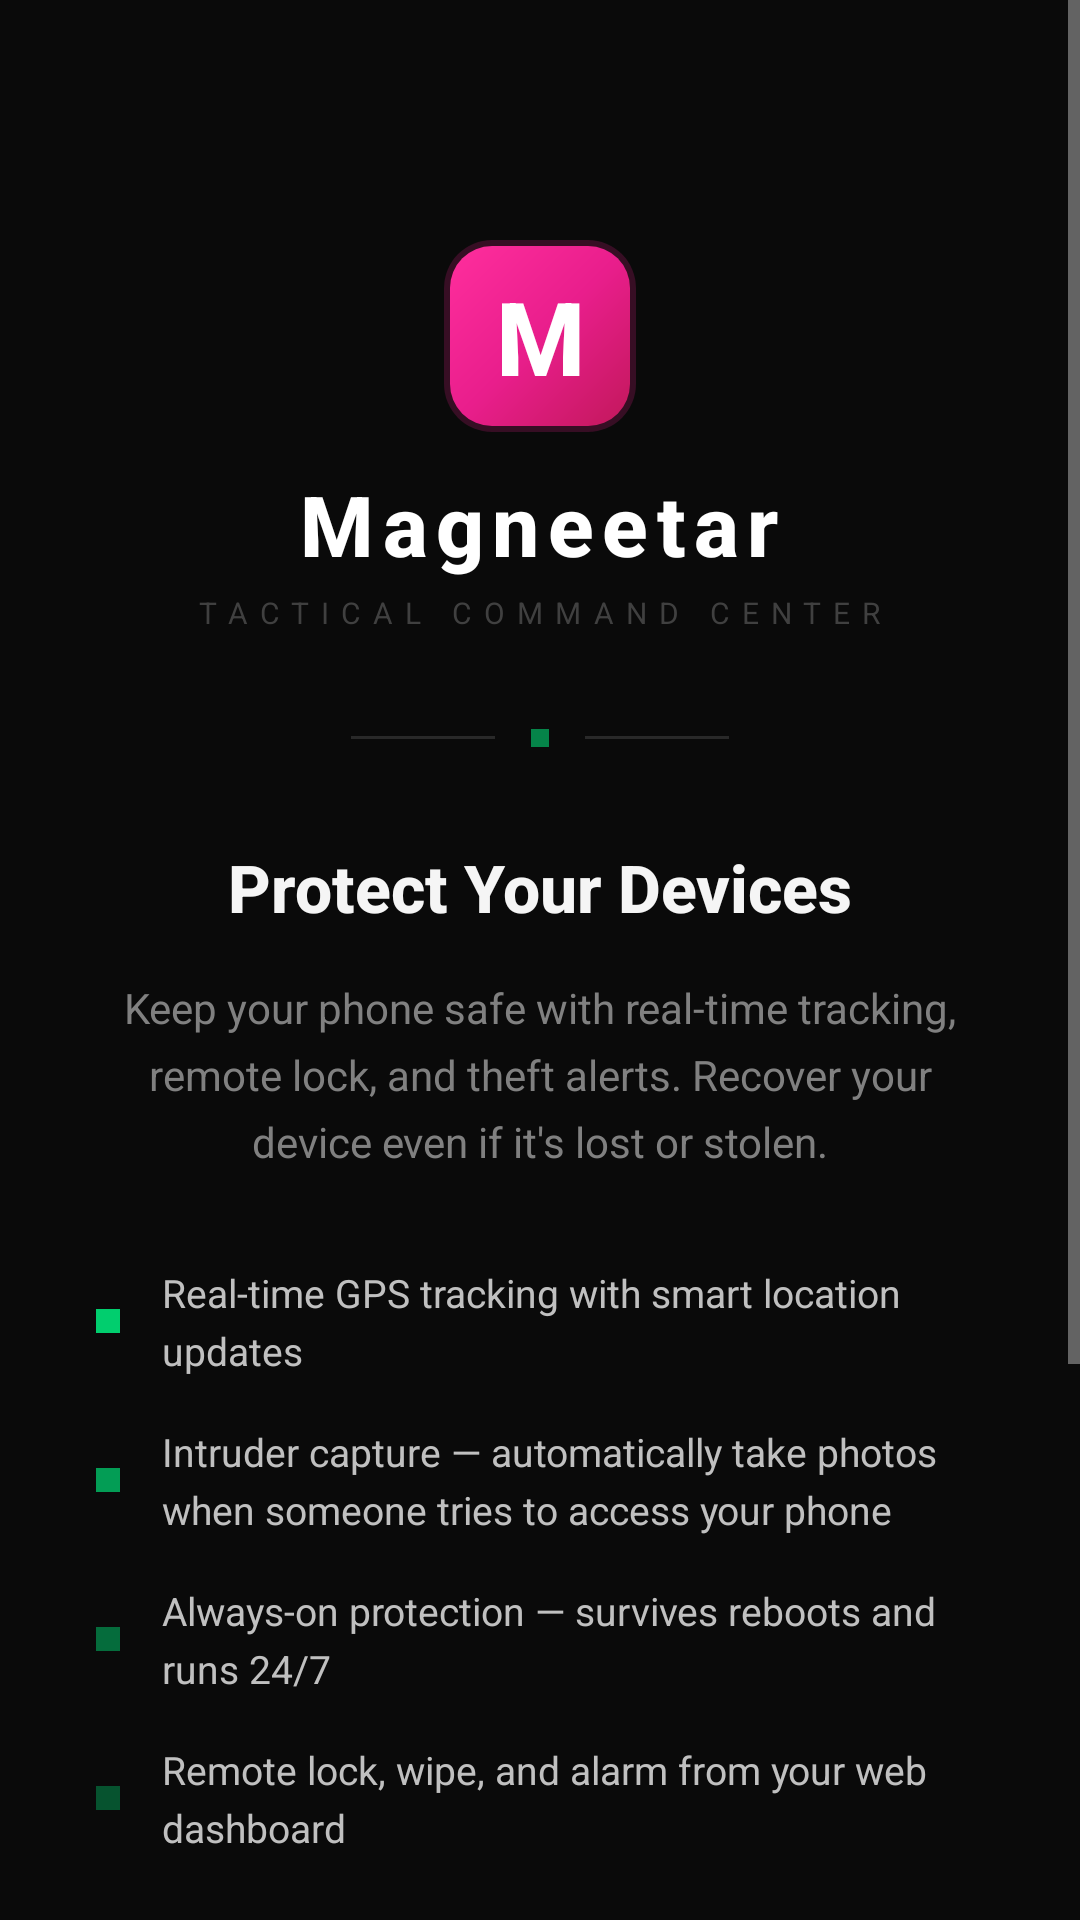

Android layout source for this screen:
<!-- AndroidManifest.xml: activity theme AppTheme -->
<!-- res/layout/activity_onboarding.xml -->
<?xml version="1.0" encoding="utf-8"?>
<ScrollView xmlns:android="http://schemas.android.com/apk/res/android"
    xmlns:tools="http://schemas.android.com/tools"
    android:layout_width="match_parent"
    android:layout_height="match_parent"
    android:background="#0A0A0A"
    android:fillViewport="true"
    tools:context=".OnboardingActivity">

    <RelativeLayout
        android:layout_width="match_parent"
        android:layout_height="wrap_content"
        android:padding="32dp">

        
        <LinearLayout
            android:id="@+id/logo_container"
            android:layout_width="match_parent"
            android:layout_height="wrap_content"
            android:layout_marginTop="48dp"
            android:gravity="center"
            android:orientation="vertical">

            
            <TextView
                android:layout_width="64dp"
                android:layout_height="64dp"
                android:gravity="center"
                android:text="M"
                android:textColor="#FFFFFF"
                android:textSize="34sp"
                android:textStyle="bold"
                android:fontFamily="sans-serif-medium"
                android:background="@drawable/logo_tile" />

            <TextView
                android:layout_width="wrap_content"
                android:layout_height="wrap_content"
                android:layout_marginTop="12dp"
                android:text="@string/app_name"
                android:textColor="#FFFFFF"
                android:textSize="28sp"
                android:textStyle="bold"
                android:letterSpacing="0.1"
                android:fontFamily="sans-serif-medium" />

            <TextView
                android:layout_width="wrap_content"
                android:layout_height="wrap_content"
                android:layout_marginTop="4dp"
                android:text="TACTICAL COMMAND CENTER"
                android:textColor="#404040"
                android:textSize="10sp"
                android:letterSpacing="0.4"
                android:fontFamily="sans-serif" />

        </LinearLayout>

        
        <LinearLayout
            android:id="@+id/divider"
            android:layout_width="match_parent"
            android:layout_height="wrap_content"
            android:layout_below="@id/logo_container"
            android:layout_marginTop="32dp"
            android:gravity="center"
            android:orientation="horizontal">

            <View
                android:layout_width="48dp"
                android:layout_height="1dp"
                android:background="#20FFFFFF" />

            <View
                android:layout_width="6dp"
                android:layout_height="6dp"
                android:layout_marginLeft="12dp"
                android:layout_marginRight="12dp"
                android:background="#00FF88"
                android:alpha="0.5" />

            <View
                android:layout_width="48dp"
                android:layout_height="1dp"
                android:background="#20FFFFFF" />

        </LinearLayout>

        
        <TextView
            android:id="@+id/title"
            android:layout_width="match_parent"
            android:layout_height="wrap_content"
            android:layout_below="@id/divider"
            android:layout_marginTop="32dp"
            android:text="@string/onboarding_title"
            android:textColor="#F5F5F5"
            android:textSize="22sp"
            android:textStyle="bold"
            android:textAlignment="center"
            android:lineSpacingExtra="4dp"
            android:fontFamily="sans-serif-medium" />

        
        <TextView
            android:id="@+id/subtitle"
            android:layout_width="match_parent"
            android:layout_height="wrap_content"
            android:layout_below="@id/title"
            android:layout_marginTop="16dp"
            android:text="@string/onboarding_subtitle"
            android:textColor="#808080"
            android:textSize="14sp"
            android:textAlignment="center"
            android:lineSpacingExtra="6dp"
            android:fontFamily="sans-serif" />

        
        <LinearLayout
            android:id="@+id/features_container"
            android:layout_width="match_parent"
            android:layout_height="wrap_content"
            android:layout_below="@id/subtitle"
            android:layout_marginTop="32dp"
            android:gravity="center_horizontal"
            android:orientation="vertical">

            <LinearLayout
                android:layout_width="match_parent"
                android:layout_height="wrap_content"
                android:layout_marginBottom="16dp"
                android:gravity="center_vertical"
                android:orientation="horizontal">

                <View
                    android:layout_width="8dp"
                    android:layout_height="8dp"
                    android:layout_marginRight="14dp"
                    android:background="#00FF88"
                    android:alpha="0.8" />

                <TextView
                    android:layout_width="0dp"
                    android:layout_height="wrap_content"
                    android:layout_weight="1"
                    android:text="@string/onboarding_feature_tracking"
                    android:textColor="#C0C0C0"
                    android:textSize="13sp"
                    android:lineSpacingExtra="4dp"
                    android:fontFamily="sans-serif" />
            </LinearLayout>

            <LinearLayout
                android:layout_width="match_parent"
                android:layout_height="wrap_content"
                android:layout_marginBottom="16dp"
                android:gravity="center_vertical"
                android:orientation="horizontal">

                <View
                    android:layout_width="8dp"
                    android:layout_height="8dp"
                    android:layout_marginRight="14dp"
                    android:background="#00FF88"
                    android:alpha="0.6" />

                <TextView
                    android:layout_width="0dp"
                    android:layout_height="wrap_content"
                    android:layout_weight="1"
                    android:text="@string/onboarding_feature_stealth"
                    android:textColor="#C0C0C0"
                    android:textSize="13sp"
                    android:lineSpacingExtra="4dp"
                    android:fontFamily="sans-serif" />
            </LinearLayout>

            <LinearLayout
                android:layout_width="match_parent"
                android:layout_height="wrap_content"
                android:layout_marginBottom="16dp"
                android:gravity="center_vertical"
                android:orientation="horizontal">

                <View
                    android:layout_width="8dp"
                    android:layout_height="8dp"
                    android:layout_marginRight="14dp"
                    android:background="#00FF88"
                    android:alpha="0.4" />

                <TextView
                    android:layout_width="0dp"
                    android:layout_height="wrap_content"
                    android:layout_weight="1"
                    android:text="@string/onboarding_feature_persistence"
                    android:textColor="#C0C0C0"
                    android:textSize="13sp"
                    android:lineSpacingExtra="4dp"
                    android:fontFamily="sans-serif" />
            </LinearLayout>

            <LinearLayout
                android:layout_width="match_parent"
                android:layout_height="wrap_content"
                android:layout_marginBottom="8dp"
                android:gravity="center_vertical"
                android:orientation="horizontal">

                <View
                    android:layout_width="8dp"
                    android:layout_height="8dp"
                    android:layout_marginRight="14dp"
                    android:background="#00FF88"
                    android:alpha="0.3" />

                <TextView
                    android:layout_width="0dp"
                    android:layout_height="wrap_content"
                    android:layout_weight="1"
                    android:text="@string/onboarding_feature_remote"
                    android:textColor="#C0C0C0"
                    android:textSize="13sp"
                    android:lineSpacingExtra="4dp"
                    android:fontFamily="sans-serif" />
            </LinearLayout>

        </LinearLayout>

        
        <LinearLayout
            android:id="@+id/buttons_container"
            android:layout_width="match_parent"
            android:layout_height="wrap_content"
            android:layout_below="@id/features_container"
            android:layout_marginTop="40dp"
            android:gravity="center"
            android:orientation="vertical">

            <Button
                android:id="@+id/btn_get_started"
                android:layout_width="match_parent"
                android:layout_height="56dp"
                android:background="@drawable/btn_primary"
                android:text="@string/onboarding_get_started"
                android:textColor="#0A0A0A"
                android:textSize="13sp"
                android:textStyle="bold"
                android:letterSpacing="0.2"
                android:fontFamily="sans-serif-medium"
                android:stateListAnimator="@null" />

            <Button
                android:id="@+id/btn_sign_in"
                android:layout_width="match_parent"
                android:layout_height="56dp"
                android:layout_marginTop="12dp"
                android:background="@drawable/btn_secondary"
                android:text="@string/onboarding_sign_in"
                android:textColor="#C0C0C0"
                android:textSize="13sp"
                android:textStyle="bold"
                android:letterSpacing="0.2"
                android:fontFamily="sans-serif-medium"
                android:stateListAnimator="@null" />

        </LinearLayout>

        
        <TextView
            android:layout_width="match_parent"
            android:layout_height="wrap_content"
            android:layout_below="@id/buttons_container"
            android:layout_marginTop="32dp"
            android:layout_marginBottom="32dp"
            android:text="@string/app_version"
            android:textColor="#303030"
            android:textSize="11sp"
            android:textAlignment="center"
            android:fontFamily="sans-serif"
            android:letterSpacing="0.1" />

    </RelativeLayout>

</ScrollView>
<!-- resources referenced by this layout -->
<resources>
  <!-- drawable btn_secondary (drawable) -->
  <?xml version="1.0" encoding="utf-8"?>
  <selector xmlns:android="http://schemas.android.com/apk/res/android">
      <item android:state_pressed="true">
          <shape android:shape="rectangle">
              <solid android:color="@color/md_theme_surfaceVariant" />
              <corners android:radius="28dp" />
              <stroke android:width="1dp" android:color="@color/md_theme_outline" />
          </shape>
      </item>
      <item>
          <shape android:shape="rectangle">
              <solid android:color="@color/md_theme_surfaceContainerLow" />
              <corners android:radius="28dp" />
              <stroke android:width="1dp" android:color="@color/md_theme_outlineVariant" />
          </shape>
      </item>
  </selector>
  <!-- drawable logo_tile (drawable) -->
  <?xml version="1.0" encoding="utf-8"?>
  <layer-list xmlns:android="http://schemas.android.com/apk/res/android">
      
      <item>
          <shape android:shape="rectangle">
              <corners android:radius="16dp" />
              <solid android:color="#33E91E8C" />
          </shape>
      </item>
      
      <item
          android:left="2dp"
          android:top="2dp"
          android:right="2dp"
          android:bottom="2dp">
          <shape android:shape="rectangle">
              <corners android:radius="14dp" />
              <gradient
                  android:angle="315"
                  android:startColor="#FF2E9D"
                  android:centerColor="#E91E8C"
                  android:endColor="#C2185B" />
          </shape>
      </item>
  </layer-list>
  <string name="app_name">Magneetar</string>
  <string name="app_version">Version %1$s</string>
  <string name="onboarding_feature_persistence">Always-on protection — survives reboots and runs 24/7</string>
  <string name="onboarding_feature_remote">Remote lock, wipe, and alarm from your web dashboard</string>
  <string name="onboarding_feature_stealth">Intruder capture — automatically take photos when someone tries to access your phone</string>
  <string name="onboarding_feature_tracking">Real-time GPS tracking with smart location updates</string>
  <string name="onboarding_get_started">GET STARTED</string>
  <string name="onboarding_sign_in">SIGN IN</string>
  <string name="onboarding_subtitle">Keep your phone safe with real-time tracking, remote lock, and theft alerts. Recover your device even if it\'s lost or stolen.</string>
  <string name="onboarding_title">Protect Your Devices</string>
  <style name="AppTheme" parent="Theme.AppCompat.NoActionBar">
          <item name="colorPrimary">#0A0A0A</item>
          <item name="colorPrimaryDark">#000000</item>
          <item name="colorAccent">#00FF88</item>
          <item name="android:windowBackground">@color/primary</item>
          <item name="android:navigationBarColor">#000000</item>
          <item name="android:statusBarColor">#000000</item>
          <item name="android:windowLightStatusBar">false</item>
      </style>
  <color name="md_theme_primaryDark">#71265A</color>
  <color name="md_theme_primary">#8E2A6E</color>
  <color name="md_theme_surfaceVariant">#1A2332</color>
  <color name="md_theme_outline">#1E293B</color>
  <color name="md_theme_surfaceContainerLow">#0F172A</color>
  <color name="md_theme_outlineVariant">#2D3A4F</color>
</resources>
